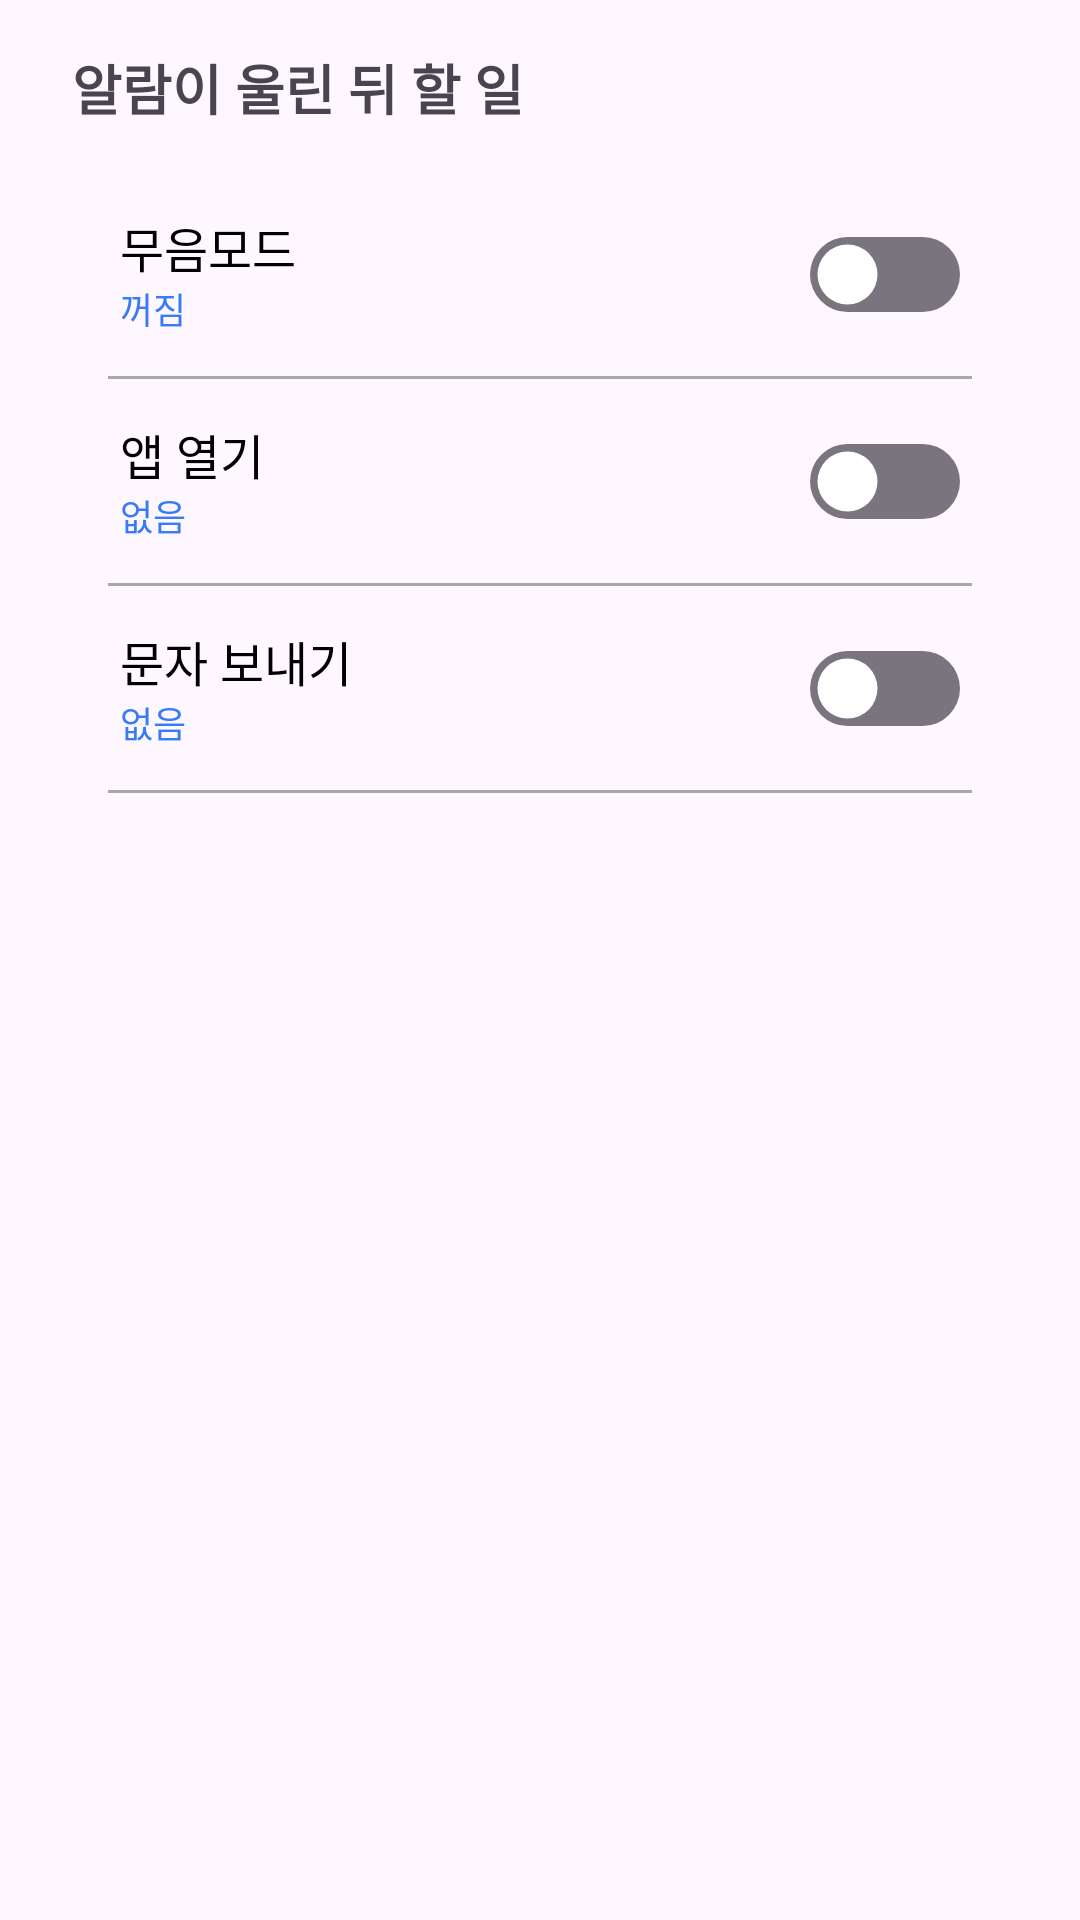

Layout XML and referenced resources for this Android screen:
<!-- AndroidManifest.xml: application theme Theme.Moti -->
<!-- res/layout/activity_after_action.xml -->
<?xml version="1.0" encoding="utf-8"?>
<LinearLayout xmlns:android="http://schemas.android.com/apk/res/android"
    android:layout_width="match_parent"
    android:layout_height="match_parent"
    xmlns:app="http://schemas.android.com/apk/res-auto"
    android:orientation="vertical"
    android:padding="16dp">

    <LinearLayout
        android:layout_width="wrap_content"
        android:layout_height="wrap_content"
        android:layout_marginBottom="15dp">
        
        <ImageButton
            android:id="@+id/btnBack"
            android:layout_width="wrap_content"
            android:layout_height="match_parent"
            android:background="?attr/selectableItemBackgroundBorderless"
            android:scaleX="-1"
            android:src="@drawable/right_arrow_24" />

        
        <TextView
            android:layout_width="wrap_content"
            android:layout_height="wrap_content"
            android:text="알람이 울린 뒤 할 일"
            android:textSize="18sp"
            android:textStyle="bold"
            android:layout_marginLeft="8dp" />
    </LinearLayout>

    <LinearLayout
        android:id="@+id/silentLinearLayout"
        android:layout_width="match_parent"
        android:layout_height="wrap_content"
        android:layout_gravity="center"
        android:gravity="center_vertical"
        android:orientation="vertical"
        android:paddingLeft="24dp"
        android:paddingTop="10dp"
        android:paddingRight="24dp"
        android:paddingBottom="10dp">

        <LinearLayout
            android:layout_width="match_parent"
            android:layout_height="wrap_content"
            android:layout_gravity="center"
            android:gravity="center_vertical"
            android:orientation="horizontal">
            <LinearLayout
                android:layout_width="match_parent"
                android:layout_height="wrap_content"
                android:layout_gravity="center"
                android:layout_weight="1"
                android:orientation="vertical">

                <TextView
                    style="@style/b3"
                    android:layout_width="match_parent"
                    android:layout_height="wrap_content"
                    android:layout_weight="1"
                    android:text="무음모드" />

                <TextView
                    android:id="@+id/silentDetailTextView"
                    style="@style/b5"
                    android:layout_width="match_parent"
                    android:layout_height="wrap_content"
                    android:layout_weight="1"
                    android:text="꺼짐"
                    android:textColor="@color/mt_main" />
            </LinearLayout>

            <androidx.appcompat.widget.SwitchCompat
                android:id="@+id/silentAction"
                android:layout_width="50dp"
                android:layout_height="wrap_content"
                app:layout_constraintTop_toTopOf="parent"
                app:layout_constraintBottom_toBottomOf="parent"
                app:layout_constraintEnd_toEndOf="parent"
                style="@style/category_toggle"/>

        </LinearLayout>
    </LinearLayout>

    <View
        android:layout_width="match_parent"
        android:layout_height="1dp"
        android:layout_weight="0"
        android:background="@color/mt_gray3"
        android:layout_marginStart="20dp"
        android:layout_marginEnd="20dp"/>

    <LinearLayout
        android:id="@+id/openAppLinearLayout"
        android:layout_width="match_parent"
        android:layout_height="wrap_content"
        android:layout_gravity="center"
        android:gravity="center_vertical"
        android:orientation="vertical"
        android:paddingLeft="24dp"
        android:paddingTop="10dp"
        android:paddingRight="24dp"
        android:paddingBottom="10dp">

        <LinearLayout
            android:layout_width="match_parent"
            android:layout_height="wrap_content"
            android:layout_gravity="center"
            android:gravity="center_vertical"
            android:orientation="horizontal">
            <LinearLayout
                android:layout_width="match_parent"
                android:layout_height="wrap_content"
                android:layout_gravity="center"
                android:layout_weight="1"
                android:orientation="vertical">

                <TextView
                    style="@style/b3"
                    android:layout_width="match_parent"
                    android:layout_height="wrap_content"
                    android:layout_weight="1"
                    android:text="앱 열기" />

                <TextView
                    android:id="@+id/openAppDetailTextView"
                    style="@style/b5"
                    android:layout_width="match_parent"
                    android:layout_height="wrap_content"
                    android:layout_weight="1"
                    android:text="없음"
                    android:textColor="@color/mt_main" />
            </LinearLayout>

            <androidx.appcompat.widget.SwitchCompat
                android:id="@+id/openAppAction"
                android:layout_width="50dp"
                android:layout_height="wrap_content"
                app:layout_constraintTop_toTopOf="parent"
                app:layout_constraintBottom_toBottomOf="parent"
                app:layout_constraintEnd_toEndOf="parent"
                style="@style/category_toggle"/>

        </LinearLayout>
    </LinearLayout>

    <View
        android:layout_width="match_parent"
        android:layout_height="1dp"
        android:layout_weight="0"
        android:background="@color/mt_gray3"
        android:layout_marginStart="20dp"
        android:layout_marginEnd="20dp"/>

    <LinearLayout
        android:id="@+id/messageLayout"
        android:layout_width="match_parent"
        android:layout_height="wrap_content"
        android:layout_gravity="center"
        android:gravity="center_vertical"
        android:orientation="vertical"
        android:paddingLeft="24dp"
        android:paddingTop="10dp"
        android:paddingRight="24dp"
        android:paddingBottom="10dp">

        <LinearLayout
            android:layout_width="match_parent"
            android:layout_height="wrap_content"
            android:layout_gravity="center"
            android:gravity="center_vertical"
            android:orientation="horizontal">
            <LinearLayout
                android:layout_width="match_parent"
                android:layout_height="wrap_content"
                android:layout_gravity="center"
                android:layout_weight="1"
                android:orientation="vertical">

                <TextView
                    style="@style/b3"
                    android:layout_width="match_parent"
                    android:layout_height="wrap_content"
                    android:layout_weight="1"
                    android:text="문자 보내기" />

                <TextView
                    android:id="@+id/messageDetailTextView"
                    style="@style/b5"
                    android:layout_width="match_parent"
                    android:layout_height="wrap_content"
                    android:layout_weight="1"
                    android:text="없음"
                    android:textColor="@color/mt_main" />
            </LinearLayout>

            <androidx.appcompat.widget.SwitchCompat
                android:id="@+id/messageAction"
                android:layout_width="50dp"
                android:layout_height="wrap_content"
                app:layout_constraintTop_toTopOf="parent"
                app:layout_constraintBottom_toBottomOf="parent"
                app:layout_constraintEnd_toEndOf="parent"
                style="@style/category_toggle"/>

        </LinearLayout>

        <EditText
            android:id="@+id/messageEditText"
            android:layout_width="match_parent"
            android:layout_height="wrap_content"
            android:hint="메시지를 입력하세요"
            android:visibility="gone"
            android:padding="10dp"
            android:background="@color/white" />
    </LinearLayout>
    <View
        android:layout_width="match_parent"
        android:layout_height="1dp"
        android:layout_weight="0"
        android:background="@color/mt_gray3"
        android:layout_marginStart="20dp"
        android:layout_marginEnd="20dp"/>
</LinearLayout>
<!-- resources referenced by this layout -->
<resources>
  <color name="mt_gray3">#A8A8A8</color>
  <color name="mt_main">#377BF6</color>
  <color name="white">#FFFFFFFF</color>
  <style name="b3">
          <item name="android:textSize">16sp</item>
          <item name="android:textStyle">normal</item>
          <item name="android:textColor">@color/black</item>
      </style>
  <style name="b5">
          <item name="android:textSize">12sp</item>
          <item name="android:textStyle">normal</item>
          <item name="android:textColor">@color/black</item>
      </style>
  <style name="category_toggle">
          <item name="thumbTint">@color/white</item>
          <item name="track">@drawable/style_toggle_btn</item>
          <item name="android:thumb">@drawable/style_toggle_thumb</item>
          <item name="android:enabled">true</item>
      </style>
  <style name="Theme.Moti" parent="Base.Theme.Moti" />
  <color name="black">#FF000000</color>
  <!-- drawable style_toggle_btn (drawable) -->
  <?xml version="1.0" encoding="utf-8"?>
  <selector xmlns:android="http://schemas.android.com/apk/res/android">
      <item android:state_checked="true">
          <shape android:shape="rectangle">
              <size android:height="25dp" android:width="50dp"/>
              <solid android:color="@color/mt_main"/>
              <corners android:radius="46dp"/>
          </shape>
      </item>
      <item android:state_checked="false">
          <shape android:shape="rectangle">
              <size android:height="25dp" android:width="50dp"/>
              <solid android:color="@color/mt_gray3"/>
              <corners android:radius="46dp"/>
          </shape>
      </item>
  </selector>
  <!-- drawable style_toggle_thumb (drawable) -->
  <?xml version="1.0" encoding="utf-8"?>
  <shape xmlns:android="http://schemas.android.com/apk/res/android"
      android:shape="oval">
      <size android:width="25dp" android:height="25dp"/>
      <solid android:color="@color/white"/>
      <stroke android:width="5dp"
          android:color="@android:color/transparent"/>
  </shape>
  <style name="Base.Theme.Moti" parent="Theme.Material3.DayNight.NoActionBar">
          
          
      </style>
</resources>
